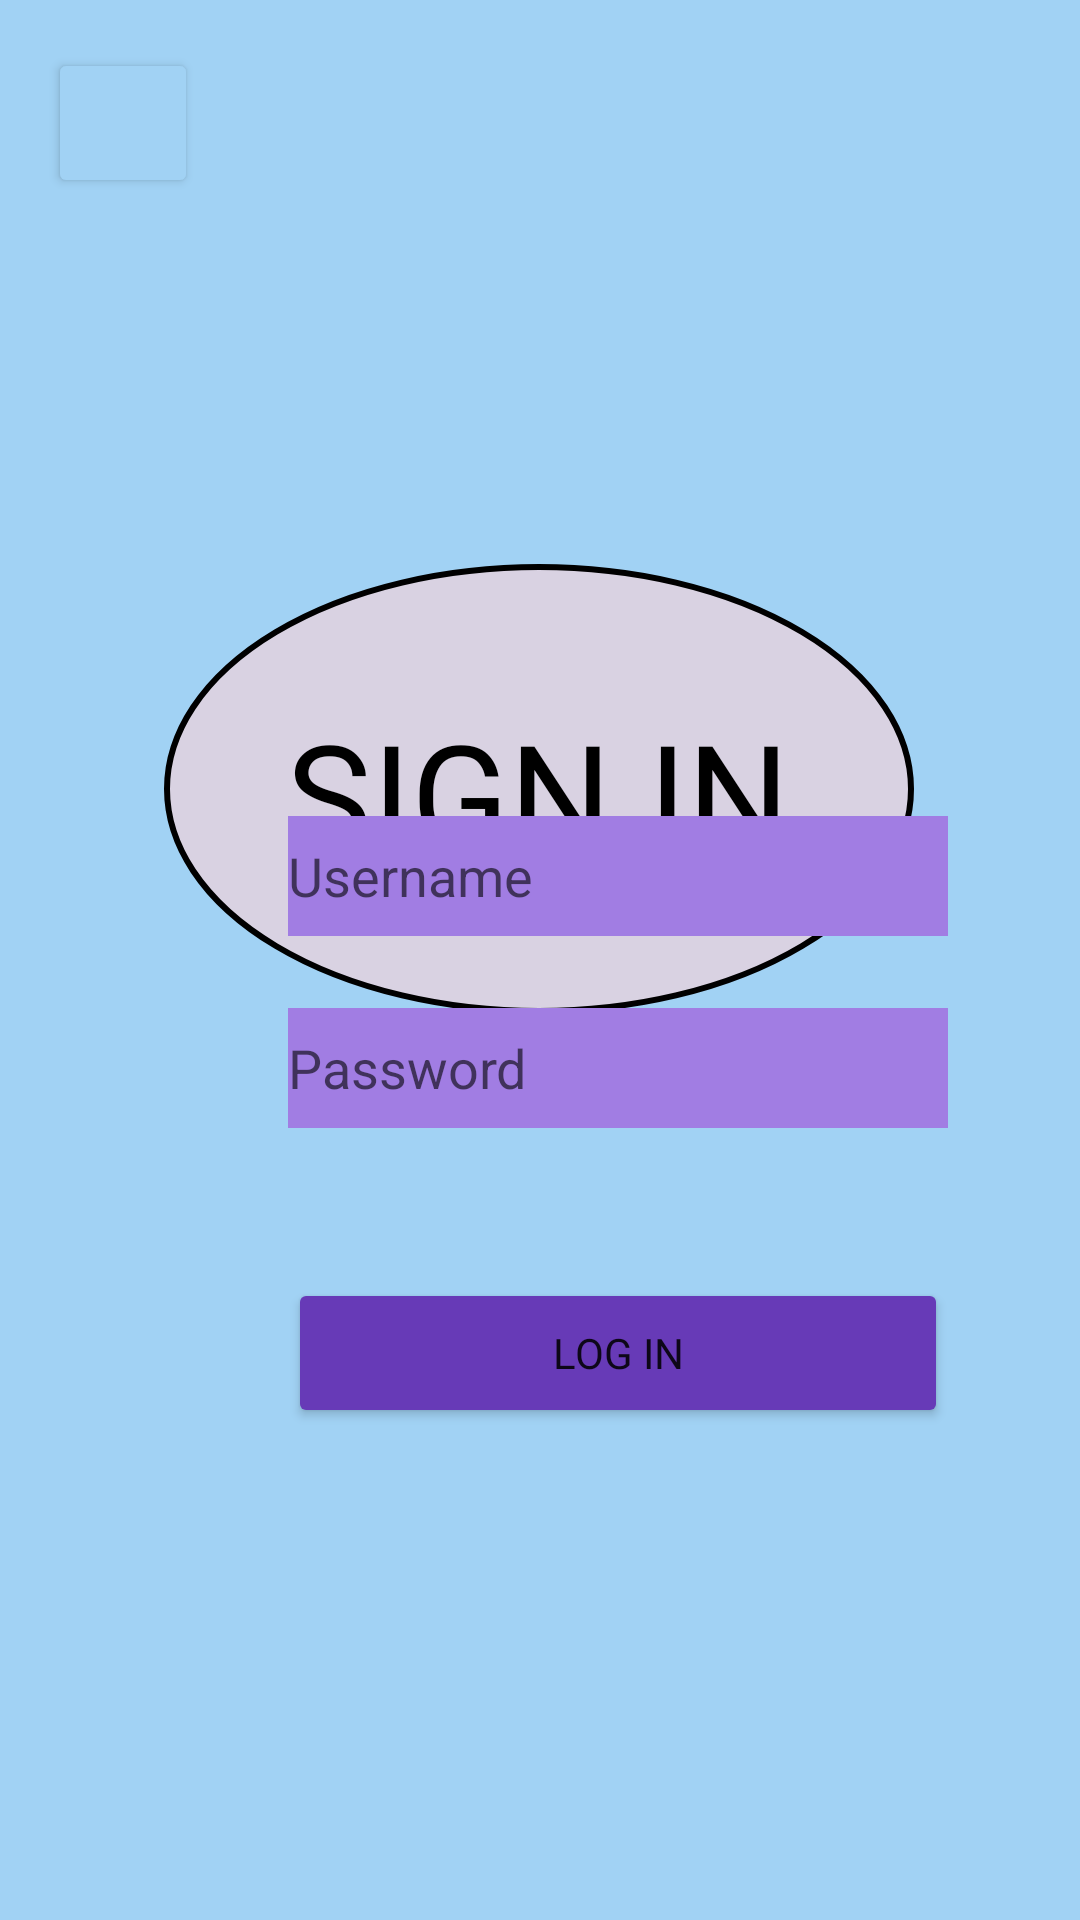

Android layout source for this screen:
<!-- AndroidManifest.xml: application theme Theme.CardiacCorner -->
<!-- res/layout/signin_screen.xml -->
<?xml version="1.0" encoding="utf-8"?>
<androidx.constraintlayout.widget.ConstraintLayout xmlns:android="http://schemas.android.com/apk/res/android"
    xmlns:app="http://schemas.android.com/apk/res-auto"
    xmlns:tools="http://schemas.android.com/tools"
    android:layout_width="match_parent"
    android:layout_height="match_parent"
    android:background="#A1D2F4"
    tools:context=".SignInActivity">

    <ImageView
        android:layout_width="wrap_content"
        android:layout_height="wrap_content"
        android:layout_marginTop="140dp"
        android:layout_marginEnd="1dp"
        android:src="@drawable/rectangle_shape_2"
        app:layout_constraintEnd_toEndOf="parent"
        app:layout_constraintHorizontal_bias="0.0"
        app:layout_constraintStart_toStartOf="parent"
        app:layout_constraintTop_toTopOf="parent" />

    <ImageView
        android:layout_width="wrap_content"
        android:layout_height="wrap_content"
        android:layout_marginStart="80dp"
        android:layout_marginTop="188dp"
        android:layout_marginEnd="81dp"
        android:src="@drawable/oval_shape_2"
        app:layout_constraintEnd_toEndOf="parent"
        app:layout_constraintStart_toStartOf="parent"
        app:layout_constraintTop_toTopOf="parent" />

    <TextView
        android:id="@+id/signin_page"
        android:layout_width="180dp"
        android:layout_height="70dp"
        android:layout_marginTop="232dp"
        android:fontFamily="@font/rasa_bold"
        android:text="SIGN IN"
        android:textAlignment="center"
        android:textColor="#000000"
        android:textSize="48sp"
        app:layout_constraintEnd_toEndOf="parent"
        app:layout_constraintHorizontal_bias="0.497"
        app:layout_constraintStart_toStartOf="parent"
        app:layout_constraintTop_toTopOf="parent" />

    <EditText
        android:id="@+id/username"
        android:layout_width="220dp"
        android:layout_height="40dp"
        android:layout_marginStart="96dp"
        android:layout_marginEnd="95dp"
        android:layout_marginBottom="328dp"
        android:background="#A17DE3"
        android:ems="10"
        android:hint="Username"
        android:inputType="textPersonName"
        android:textColor="#000000"
        app:layout_constraintBottom_toBottomOf="parent"
        app:layout_constraintEnd_toEndOf="parent"
        app:layout_constraintHorizontal_bias="0.0"
        app:layout_constraintStart_toStartOf="parent" />

    <EditText
        android:id="@+id/password"
        android:layout_width="220dp"
        android:layout_height="40dp"
        android:layout_marginStart="96dp"
        android:layout_marginEnd="95dp"
        android:layout_marginBottom="264dp"
        android:background="#A17DE3"
        android:ems="10"
        android:hint="Password"
        android:inputType="textPassword"
        android:textColor="#000000"
        app:layout_constraintBottom_toBottomOf="parent"
        app:layout_constraintEnd_toEndOf="parent"
        app:layout_constraintHorizontal_bias="0.0"
        app:layout_constraintStart_toStartOf="parent" />

    <Button
        android:id="@+id/sign_in"
        android:layout_width="220dp"
        android:layout_height="50dp"
        android:layout_marginStart="96dp"
        android:layout_marginEnd="95dp"
        android:layout_marginBottom="164dp"
        android:backgroundTint="#673AB7"
        android:fontFamily="@font/rasa_bold"
        android:text="LOG IN"
        app:layout_constraintBottom_toBottomOf="parent"
        app:layout_constraintEnd_toEndOf="parent"
        app:layout_constraintHorizontal_bias="0.0"
        app:layout_constraintStart_toStartOf="parent" />

    <Button
        android:id="@+id/back_button"
        android:layout_width="50dp"
        android:layout_height="50dp"
        android:layout_marginStart="16dp"
        android:layout_marginTop="16dp"
        android:backgroundTint="#A1D2F4"
        app:icon="@drawable/ic_baseline_arrow_back_ios_24"
        app:layout_constraintStart_toStartOf="parent"
        app:layout_constraintTop_toTopOf="parent" />

</androidx.constraintlayout.widget.ConstraintLayout>
<!-- resources referenced by this layout -->
<resources>
  <!-- drawable oval_shape_2 (drawable) -->
  <?xml version="1.0" encoding="utf-8"?>
  <shape
      xmlns:android="http://schemas.android.com/apk/res/android"
      android:shape="oval">
  
      <solid
          android:color="#D9D2E2"/>
  
      <size
          android:width="250dp"
          android:height="150dp"/>
      <stroke android:width="2dp" android:color="#000000"/>
  
  
  </shape>
  <style name="Theme.CardiacCorner" parent="Theme.MaterialComponents.DayNight.NoActionBar">
          
          <item name="colorPrimary">@color/purple_500</item>
          <item name="colorPrimaryVariant">@color/purple_700</item>
          <item name="colorOnPrimary">@color/white</item>
          
          <item name="colorSecondary">@color/teal_200</item>
          <item name="colorSecondaryVariant">@color/teal_700</item>
          <item name="colorOnSecondary">@color/black</item>
          
          <item name="android:statusBarColor" tools:targetApi="l">?attr/colorPrimaryVariant</item>
          
      </style>
  <color name="purple_500">#FF6200EE</color>
  <color name="purple_700">#FF3700B3</color>
  <color name="white">#FFFFFFFF</color>
  <color name="teal_200">#FF03DAC5</color>
  <color name="teal_700">#FF018786</color>
  <color name="black">#FF000000</color>
</resources>
